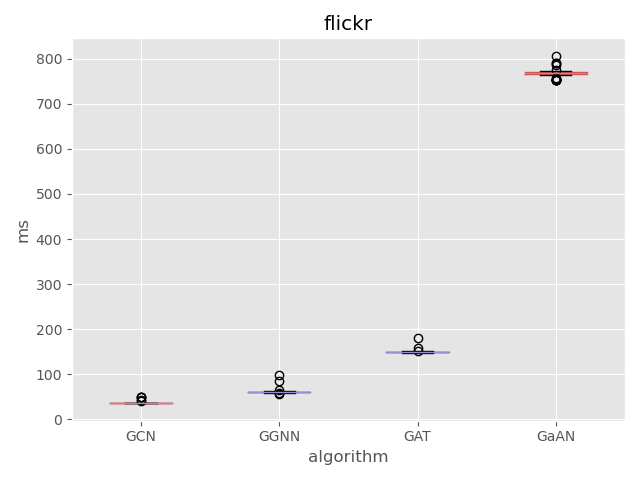

The file beside this chart, header and first rows:
, gcn, ggnn, gat, gaan
0, 35.46, 55.68, 148.1, 752.3
1, 35.48, 58.4, 148.3, 752.5
2, 35.51, 58.7, 148.3, 752.8
3, 35.52, 59.25, 148.3, 753
4, 35.53, 59.43, 148.4, 753
5, 35.57, 59.55, 148.4, 753.4
6, 35.6, 59.57, 148.4, 754.9
7, 35.64, 59.66, 148.4, 756.5
8, 35.67, 59.67, 148.5, 764.5
9, 35.67, 59.73, 148.9, 765.6
10, 35.69, 59.75, 149, 765.8
11, 35.7, 59.76, 149, 766.6
12, 35.7, 59.76, 149.1, 767.1
13, 35.71, 59.81, 149.1, 767.2
14, 35.79, 59.85, 149.2, 768.3
15, 35.8, 59.88, 149.2, 768.6
16, 35.81, 59.91, 149.3, 768.6
17, 35.83, 59.96, 149.3, 768.7
18, 35.86, 59.97, 149.4, 768.9
19, 35.86, 60, 149.4, 769.2
20, 35.87, 60.14, 149.4, 769.3
21, 35.89, 60.15, 149.4, 769.3
22, 35.89, 60.17, 149.4, 769.3
23, 35.89, 60.2, 149.5, 769.4
24, 35.9, 60.23, 149.5, 769.5
25, 35.9, 60.26, 149.6, 769.5
26, 35.91, 60.27, 149.6, 769.6
27, 35.92, 60.27, 149.8, 769.7
28, 35.93, 60.35, 149.8, 769.7
29, 35.93, 60.37, 149.8, 769.7
30, 35.94, 60.38, 149.8, 769.8
31, 35.97, 60.39, 149.8, 769.8
32, 36.04, 60.46, 149.9, 770
33, 36.06, 60.51, 149.9, 770.1
34, 36.08, 60.53, 149.9, 770.2
35, 36.1, 60.55, 149.9, 770.2
36, 36.25, 60.58, 150, 770.4
37, 36.4, 60.63, 150, 770.4
38, 36.44, 60.64, 150, 770.6
39, 36.45, 60.65, 150, 770.6
40, 36.54, 60.76, 150, 770.7
41, 36.56, 60.82, 150.2, 770.8
42, 36.6, 60.98, 150.2, 771.6
43, 36.71, 61.33, 150.2, 771.8
44, 36.81, 61.56, 150.2, 772.2
45, 41.53, 61.61, 151, 775.7
46, 43.97, 61.85, 151, 785.7
47, 49.51, 64.4, 152.6, 789.8
48, 49.7, 85.81, 158.6, 791.6
49, 49.77, 97.62, 179.8, 806.8
